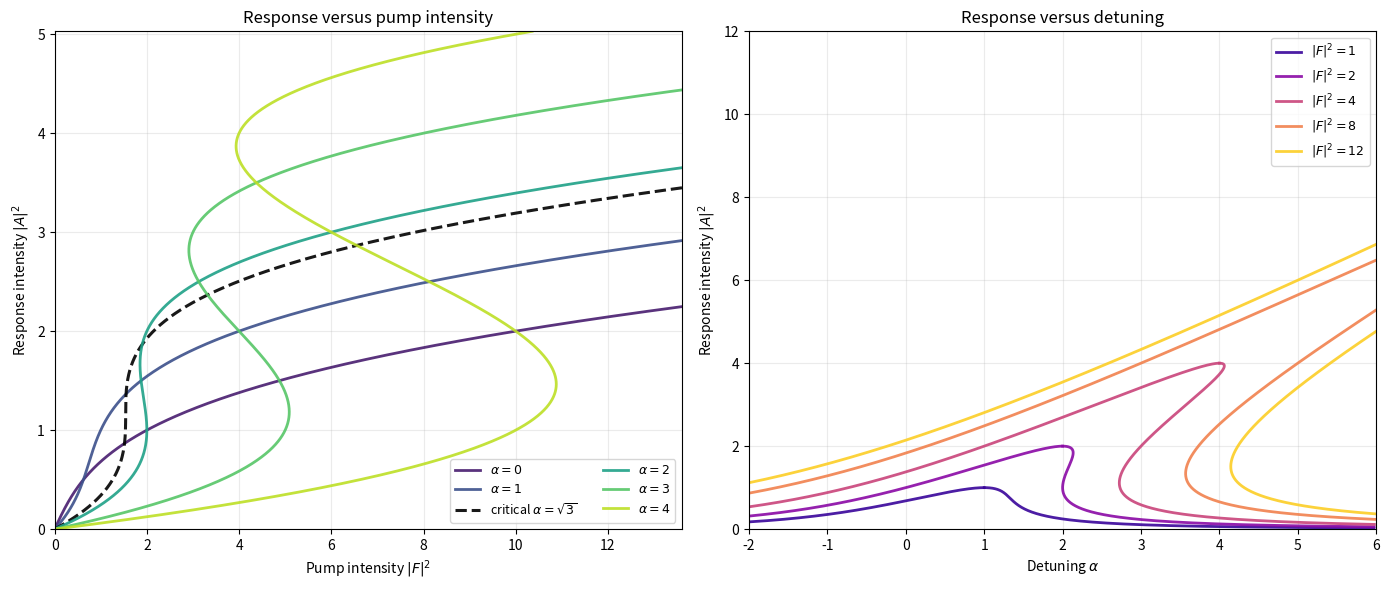

Recreate this plot in Python.
#!/usr/bin/env python3
"""Plot uniform steady states of the driven Kerr equation."""

from pathlib import Path

import matplotlib.pyplot as plt
import numpy as np


CRITICAL_ALPHA = np.sqrt(3.0)
RESULTS_DIRECTORY = Path("results")


def pump_power(response_intensity, alpha):
    """Return |F|^2 for a uniform response intensity |A|^2."""
    return response_intensity * (1.0 + (alpha - response_intensity) ** 2)


def fold_points(alpha):
    """Return the two fold intensities when alpha > sqrt(3)."""
    if alpha <= CRITICAL_ALPHA:
        return np.array([])
    root = np.sqrt(alpha**2 - 3.0)
    return np.array([(2.0 * alpha - root) / 3.0, (2.0 * alpha + root) / 3.0])


def main():
    alphas = [0.0, 1.0, CRITICAL_ALPHA, 2.0, 3.0, 4.0]
    fixed_powers = [1.0, 2.0, 4.0, 8.0, 12.0]
    folds = [fold_points(alpha) for alpha in alphas]
    fold_intensities = np.concatenate([values for values in folds if values.size])
    fold_powers = np.concatenate(
        [pump_power(values, alpha) for alpha, values in zip(alphas, folds) if values.size]
    )

    maximum_intensity = 1.3 * fold_intensities.max()
    intensity = np.linspace(0.0, maximum_intensity, 2000)

    print("Preparing steady-state curves...", flush=True)
    figure, (power_axis, detuning_axis) = plt.subplots(1, 2, figsize=(14, 6))
    colors = plt.cm.viridis(np.linspace(0.08, 0.9, len(alphas)))

    for alpha, color in zip(alphas, colors):
        critical = np.isclose(alpha, CRITICAL_ALPHA)
        power_axis.plot(
            pump_power(intensity, alpha),
            intensity,
            color="black" if critical else color,
            linestyle="--" if critical else "-",
            linewidth=2.2 if critical else 2.0,
            alpha=0.9,
            label=(
                r"critical $\alpha=\sqrt{3}$"
                if critical else rf"$\alpha={alpha:g}$"
            ),
        )

    power_axis.set_xlim(0.0, 1.25 * fold_powers.max())
    power_axis.set_ylim(0.0, maximum_intensity)
    power_axis.set_xlabel(r"Pump intensity $|F|^2$")
    power_axis.set_ylabel(r"Response intensity $|A|^2$")
    power_axis.set_title(r"Response versus pump intensity")
    power_axis.grid(alpha=0.25)
    power_axis.legend(fontsize=9, ncol=2)

    minimum_alpha = -2.0
    maximum_alpha = 6.0
    power_colors = plt.cm.plasma(np.linspace(0.08, 0.9, len(fixed_powers)))
    for power, color in zip(fixed_powers, power_colors):
        # From |F|^2 = |A|^2[1 + (alpha - |A|^2)^2], the two
        # parametric branches are alpha = |A|^2 +/- sqrt(|F|^2/|A|^2 - 1).
        branch_intensity = np.linspace(1e-5, power, 4000)
        offset = np.sqrt(power / branch_intensity - 1.0)
        for sign, label in ((-1.0, rf"$|F|^2={power:g}$"), (1.0, None)):
            branch_alpha = branch_intensity + sign * offset
            visible = (branch_alpha >= minimum_alpha) & (branch_alpha <= maximum_alpha)
            detuning_axis.plot(
                branch_alpha[visible],
                branch_intensity[visible],
                color=color,
                linewidth=2.0,
                alpha=0.9,
                label=label,
            )

    detuning_axis.set_xlim(minimum_alpha, maximum_alpha)
    detuning_axis.set_ylim(0.0, max(fixed_powers))
    detuning_axis.set_xlabel(r"Detuning $\alpha$")
    detuning_axis.set_ylabel(r"Response intensity $|A|^2$")
    detuning_axis.set_title(r"Response versus detuning")
    detuning_axis.grid(alpha=0.25)
    detuning_axis.legend(fontsize=9)
    figure.tight_layout()
    RESULTS_DIRECTORY.mkdir(parents=True, exist_ok=True)
    figure.savefig(
        RESULTS_DIRECTORY / "steady_state_response.png",
        dpi=300,
        bbox_inches="tight",
    )
    plt.close(figure)
    print("Figure saved.", flush=True)


if __name__ == "__main__":
    main()
